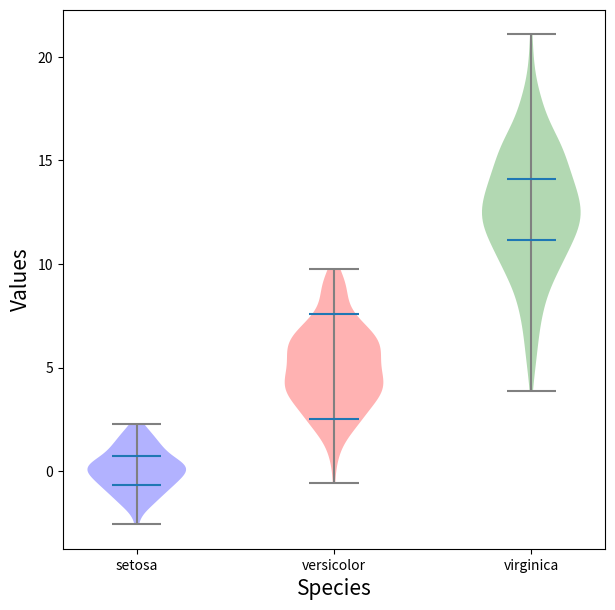

Python code for this plot:
import matplotlib.pyplot as plt
import numpy as np


def fig_test1():
    # subplots
    # fig = plt.figure()
    # fig = plt.figure(figsize=(7, 7))
    # fig = plt.figure(figsize=(7, 7), facecolor='linen')

    ax = plt.subplot()


def fig_test2():
    # title
    figsize = (7, 7)
    fig, ax = plt.subplots(figsize=figsize)
    fig.suptitle("title of a figure", fontsize=30, fontfamily='monospace')
    ax.set_title("title of an ax", fontsize=20, fontfamily='monospace')

    ax.set_xlabel("x label", fontsize=20, color='darkblue', alpha=0.7)
    ax.set_ylabel("y label", fontsize=20, color='darkblue', alpha=0.5)

    fig.tight_layout()


def fig_test3():
    fig = plt.figure(figsize=(10, 10))
    ax1 = fig.add_subplot()
    ax2 = ax1.twinx()
    ax1.set_xlim([0, 100])

    ax1.set_xlim([0, 100])
    ax1.set_ylim([0, 100])
    ax2.set_ylim([0, 0.1])

    ax1.set_title("twinx graph", fontsize=30)
    ax1.set_ylabel("data1", fontsize=20)
    ax2.set_ylabel("data2", fontsize=20)

    fig.tight_layout()


def fig_test4():
    # ticks
    fig, ax = plt.subplots(figsize=(7, 7))
    # 틱의 숫자 크기
    # ax.tick_params(labelsize=20, length=10, width=3, bottom=False, labelbottom=False)
    # ax.tick_params(labelsize=20, length=10, width=3, left=False, labelleft=False)
    ax.tick_params(axis='x',
                   labelsize=20, length=10, width=3, bottom=False, labelbottom=False,
                   top=True, labeltop=True,
                   left=False, labelleft=False,
                   right=True, labelright=True,
                   rotation=-30)


def fig_test5():
    # ax text
    figsize = (7, 7)
    fig, ax = plt.subplots(figsize=figsize)

    ax.set_xlim([-1, 1])
    ax.set_ylim([-1, 1])

    ax.grid()

    ax.tick_params(axis='both', labelsize=15)
    # ax.text(x=0, y=0, s='hello', fontsize=30)

    ax.tick_params(axis='both', labelsize=15)

    # ax.text(x=0, y=0, s="hello1", fontsize=30)
    # ax.text(x=0.5, y=0, s="hello2", fontsize=30)
    # ax.text(x=0.5, y=-0.5, s="hello3", fontsize=30)

    # horizontal alignment: center, left, right
    # vertical alignment: center, top, bottm

    ax.text(x=0, y=0, va='top', ha='left', s="hello", fontsize=30)
    ax.text(x=0, y=0, va='center', ha='center', s="hello", fontsize=30)
    ax.text(x=0, y=0, va='bottom', ha='right', s='hello', fontsize=30)


def fig_test6():
    figsize = (7, 7)
    fig, ax = plt.subplots(figsize=figsize)
    ax.set_xlim([0, 10])
    # ax.set_xticks([0, 1, 5, 10])
    xticks = [i for i in range(10)]
    ax.set_xticks(xticks)
    ax.tick_params(labelsize=20)


def color_test():
    color_list = ['b', 'g', 'r', 'c', 'm', 'y']

    fig, ax = plt.subplots(figsize=(5, 10))
    ax.set_xlim([-1, 1])
    ax.set_ylim([-1, len(color_list)])

    for c_idx, c in enumerate(color_list):
        ax.text(0, c_idx, "color="+c, fontsize=20, ha='center', color=c)


def scatter_plot():
    np.random.seed(0)

    n_data = 500
    # np.random.normal= 정규분포에서 랜덤 선택 loc 평균 scale 표준 편차
    x_data = np.random.normal(0, 1, size=(n_data,))
    y_data = np.random.normal(0, 1, size=(n_data,))

    # 전 구간에서 동일한 확률로 랜덤 선택 low 최솟값 high 최댓값
    s_arr = np.random.uniform(100, 500, n_data)
    c_arr = [np.random.uniform(0, 1, 3) for _ in range(n_data)]

    fig, ax = plt.subplots(figsize=(10, 10))
    # ax.scatter(x_data, y_data, s=s_arr, c=c_arr, alpha=0.3)
    ax.scatter(x_data, y_data, s=s_arr, c=c_arr, alpha=0.3, linewidth=5)


def scatter_plot2():
    # fig, ax = plt.subplots(figsize=(7, 7))
    # ax.scatter(0, 0, s=10000, facecolor='red', edgecolor='b', linewidth=5)

    n_data = 100
    x_data = np.random.normal(0, 1, (n_data,))
    y_data = np.random.normal(0, 1, (n_data,))

    fig, ax = plt.subplots(figsize=(5, 5))
    # ax.scatter(x_data, y_data,  s=300, facecolor='white', edgecolor='tab:blue',
    #            linewidth=5)
    # s = 점 사이즈
    # ax.scatter(x_data, y_data, s=50, facecolor="None", edgecolor="tab:blue",
    #            linewidth=5)

    ax.scatter(x_data, y_data, s=300, facecolor='None', edgecolor='tab:blue',
               linewidth=5, alpha=0.5)


def time_series():
    n_data = 100
    s_idx = 30
    # 1번부터 2번까지 1씩 증가하면서 array
    x_data = np.arange(s_idx, s_idx + n_data)
    y_data = np.random.normal(0, 1, (n_data, ))
    print(x_data)
    print(y_data)

    fig, ax = plt.subplots(figsize=(10, 5))
    ax.plot(x_data, y_data)

    fig.tight_layout(pad=3)
    x_ticks = np.arange(s_idx, s_idx + n_data + 1, 20)
    ax.set_xticks(x_ticks)
    ax.tick_params(labelsize=25)
    ax.grid()


def time_series2():
    np.random.seed(0)

    x_data = np.array([10, 25, 31, 40, 55, 80, 100])
    y_data = np.random.normal(0, 1, (7, ))

    fig, ax = plt.subplots(figsize=(10, 5))
    ax.plot(x_data, y_data)

    fig.subplots_adjust(left=0.2)
    ax.tick_params(labelsize=25)

    ax.set_xticks(x_data)
    # 최솟값 최댓값을 tuple로 가져오기
    ylim = ax.get_ylim()
    yticks = np.linspace(ylim[0], ylim[1], 8)
    ax.set_yticks(yticks)

    ax.grid()


def sin_graph():
    PI = np.pi
    t = np.linspace(-4*PI, 4*PI, 300)
    sin = np.sin(t)
    linear = 0.1*t

    fig, ax = plt.subplots(figsize=(14, 7))
    ax.plot(t, sin)
    ax.plot(t, linear)

    ax.set_ylim([-1.5, 1.5])

    x_ticks = np.arange(-4*PI, 4*PI+0.1, PI)
    x_ticklabels = [str(i) + r'$\pi$' for i in range(-4, 5)]
    ax.set_xticks(x_ticks)
    ax.set_xticklabels(x_ticklabels)

    ax.tick_params(labelsize=20)
    ax.grid()


def trigonometric_functions():
    PI = np.pi
    t = np.linspace(-4*PI, 4*PI, 1000)
    sin = np.sin(t)
    cos = np.cos(t)
    tan = np.tan(t)
    tan[:-1][np.diff(tan) < 0] = np.nan

    # 4개가 되면 boolean indexing이 가능해져서 not a number 처리 가능
    # y[:-1][np.diff(y) < 0] = np.nan

    fig, axes = plt.subplots(3, 1, figsize=(7, 10))

    axes[0].plot(t, sin)
    axes[1].plot(t, cos)
    axes[2].plot(t, tan)
    # tanh 이상함

    fig.tight_layout()
    axes[2].set_ylim([-5, 5])


def trigonometric_functions2():
    PI = np.pi
    t_ = np.linspace(-4*PI, 4*PI, 1000)
    t = np.linspace(-4*PI, 4*PI, 1000).reshape(1, -1)
    print(f"t_ shape :{t_.shape}, t shape : {t.shape}")
    # t_ shape: (1000,) vector라는 의미 , t shape: (1, 1000) matrix라는 의미

    sin = np.sin(t)
    cos = np.cos(t)
    tan = np.tan(t)
    data = np.vstack((sin, cos, tan))
    # data = np.hstack((sin, cos, tan))
    print(data.shape)

    title_list = [r'$sin(t)$', r'$cos(t)$', r'$tan(t)$']
    x_ticks = np.arange(-4*PI, 4*PI+PI, PI)
    x_ticklabels = [str(i) + r'$\pi$' for i in range(-4, 5)]

    fig, axes = plt.subplots(3, 1, figsize=(7, 10), sharex=True)

    tmp = axes.flat

    for ax_idx, ax in enumerate(axes.flat):
        ax.plot(t.flatten(), data[ax_idx])

        ax.tick_params(labelsize=20)
        ax.grid()
        if ax_idx == 2:
            ax.set_ylim([-3, 3])

    fig.subplots_adjust(left=0.1, right=0.95, bottom=0.05, top=0.95)
    axes[-1].set_xticks(x_ticks)
    axes[-1].set_xticklabels(x_ticklabels)


    print('here')


def axvline_axhline():
    fig, ax = plt.subplots(figsize=(7, 7))

    ax.set_xlim([-5, 5])
    ax.set_ylim([-5, 5])

    # ax.axvline(x=1, color='black', linewidth=1)
    # ax.axvline(x=1, ymax=0.8, ymin=0.2, color='black', linewidth=1)

    ax.axhline(y=1, color='black', linewidth=1)
    ax.axhline(y=1, xmax=0.8, xmin=0.2, color='black', linewidth=1)

    x = np.linspace(-4*np.pi, 4*np.pi, 200)
    sin = np.sin(x)

    fig, ax = plt.subplots(figsize=(10, 5))
    ax.plot(x, sin)
    ax.axhline(y=1, ls=':', lw=1, color='gray')
    ax.axhline(y=-1, ls=':', lw=1, color='gray')


def legend_test():
    np.random.seed(0)

    n_data = 100
    random_noise1 = np.random.normal(0, 1, (n_data,))
    random_noise2 = np.random.normal(0, 1, (n_data,))
    random_noise3 = np.random.normal(0, 1, (n_data,))

    fix, ax = plt.subplots(figsize=(10, 7))
    ax.tick_params(labelsize=20)

    ax.plot(random_noise1, label='random noise1')
    ax.plot(random_noise2, label='random noise2')
    ax.plot(random_noise3, label='random noise3')

    ax.legend()
    # ax.legend(fontsize=20, loc='upper right')
    # ax.legend(fontsize=20, bbox_to_anchor=(1, 0.5), loc='center left')
    ax.legend(fontsize=20, bbox_to_anchor=(0, 0), loc='upper right')


def bbox_test():
    PI = np.pi
    t = np.linspace(-4*PI, 4*PI, 300)
    sin = np.sin(t)

    fig, ax = plt.subplots(figsize=(10, 10))

    for ax_idx in range(12):
        label_template = 'added by {}'
        ax.plot(t, sin+ax_idx, label=label_template.format(ax_idx))

    ax.legend(fontsize=15, ncol=4, bbox_to_anchor=(0.5, -0.05), loc='upper center')
    fig.tight_layout()


def violin_plot_test():
    np.random.seed(0)

    fig, ax = plt.subplots(figsize=(7, 7))

    data1 = np.random.normal(0, 1, 100)
    data2 = np.random.normal(5, 2, 200)
    data3 = np.random.normal(13, 3, 300)

    xticks = np.arange(3)

    # ax.violinplot([data1, data2, data3], showmeans=True, positions=xticks)
    violin = ax.violinplot([data1, data2, data3], positions=xticks,
                  quantiles=[[0.25, 0.75], [0.1, 0.9], [0.3, 0.7]])

    ax.set_xticks(xticks)
    ax.set_xticklabels(['setosa', 'versicolor', 'virginica'])
    ax.set_xlabel('Species', fontsize=15)
    ax.set_ylabel('Values', fontsize=15)

    violin['bodies'][0].set_facecolor('blue')
    violin['bodies'][1].set_facecolor('red')
    violin['bodies'][2].set_facecolor('green')

    violin['cbars'].set_edgecolor('gray')
    violin['cmaxes'].set_edgecolor('gray')
    violin['cmins'].set_edgecolor('gray')
    # violin['cmeans'].set_edgecolor('gray')



if __name__ == '__main__':
    # fig_test1()
    # fig_test2()
    # fig_test3()
    # fig_test4()
    # fig_test5()
    # fig_test6()
    # color_test()
    # scatter_plot()
    # scatter_plot2()
    # time_series()
    # time_series2()
    # sin_graph()
    # trigonometric_functions()
    # trigonometric_functions2()
    # axvline_axhline()
    # legend_test()
    # bbox_test()
    violin_plot_test()
    plt.show()


# object : 데이터 + 기능

